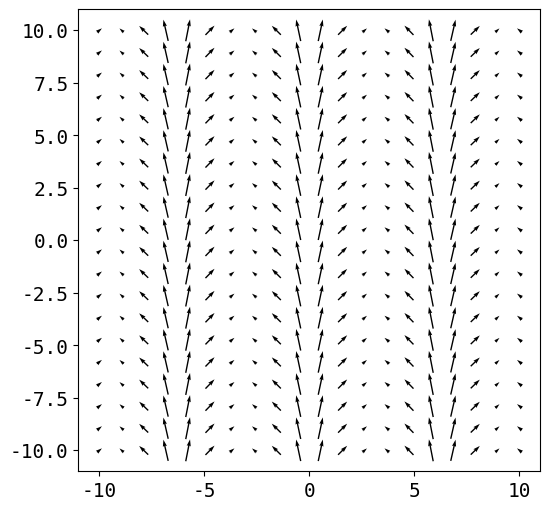

Generate this figure with matplotlib:
# -*- coding: utf-8 -*-
"""
Created on Sat Mar 18 19:06:28 2023

@author: User
"""

# exploring how to plot vector fields

import numpy as np
import matplotlib.pyplot as plt
import matplotlib as mpl

#2D

#set a range for axes
xrange = np.linspace(-10,10, 20)
yrange = np.linspace(-10,10, 20)

# create a grid of points
x,y = np.meshgrid(xrange, yrange) 

#set x component and y component of vector field
fx = np.sin(x)
fy = np.exp(np.cos(x))

# the quiver library seem to allow for much better graphing capability
font = {   'family' : 'monospace', 
           'weight' : 'normal',
           'size'   : 14,}
           
lines = {'lw' : 1,
         'ls' : '-',}

mpl.rc('font', **font) # changes formatting of mplb
mpl.rc('lines', **lines)

plt.figure(figsize=(6,6)) # scaling axes a bit to improve legibility
plt.quiver(x,y,fx,fy, pivot='middle') # centres arrows based off of midpoint as opposed to base
plt.axis("scaled")
plt.show()

